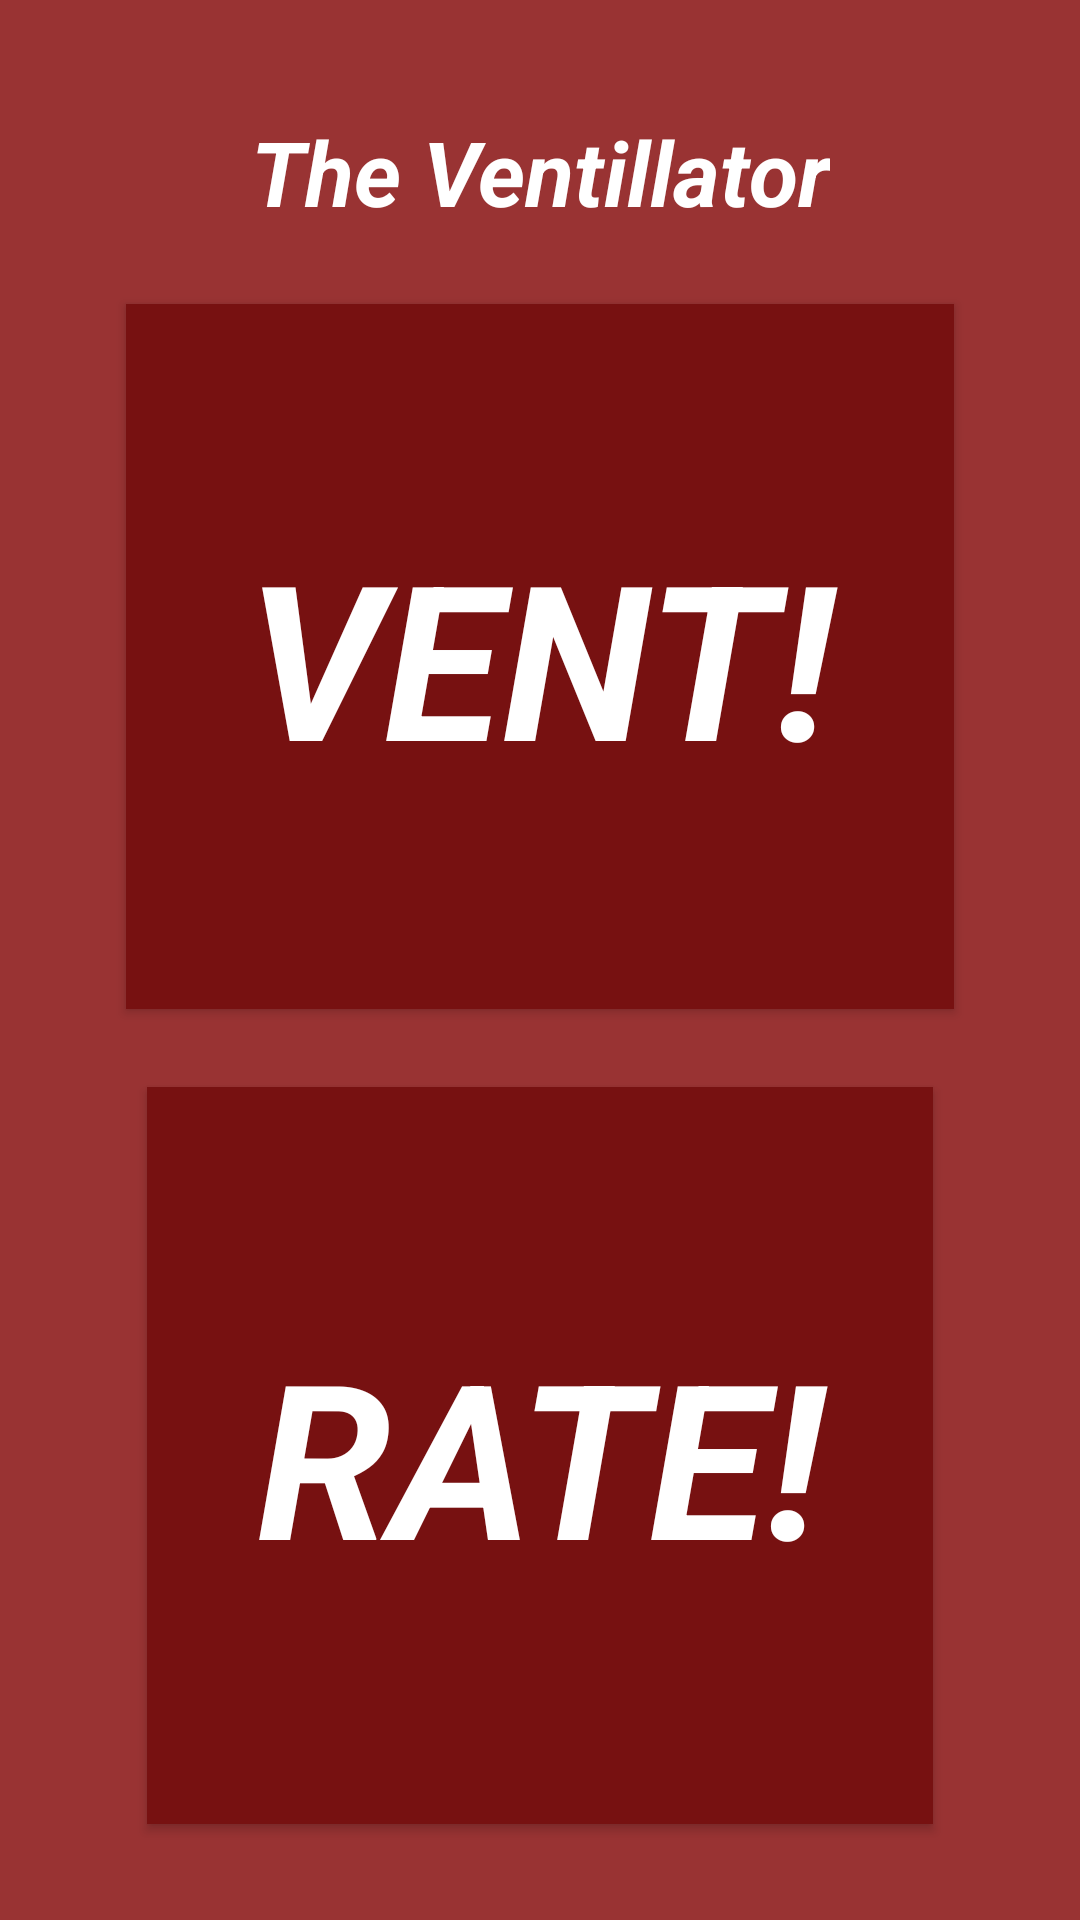

Here is an Android app screen rendered from its layout file. Give the layout XML and the strings, colors and styles it references.
<!-- AndroidManifest.xml: application theme AppTheme -->
<!-- res/layout/activity_home_screen.xml -->
<?xml version="1.0" encoding="utf-8"?>
<android.support.constraint.ConstraintLayout xmlns:android="http://schemas.android.com/apk/res/android"
    xmlns:app="http://schemas.android.com/apk/res-auto"
    xmlns:tools="http://schemas.android.com/tools"
    android:layout_width="match_parent"
    android:layout_height="match_parent"
    tools:context="b.example.HomeScreen"
    tools:layout_editor_absoluteY="25dp"
    tools:layout_editor_absoluteX="0dp">

    <TextView
        android:id="@+id/textView"
        android:layout_width="wrap_content"
        android:layout_height="wrap_content"

        android:fontFamily="sans-serif"
        android:text="@string/title"

        android:textColor="@color/foreground"
        android:textSize="30sp"
        android:textStyle="bold|italic"
        tools:layout_constraintTop_creator="1"
        tools:layout_constraintRight_creator="1"
        app:layout_constraintRight_toRightOf="parent"
        android:layout_marginTop="37dp"
        tools:layout_constraintLeft_creator="1"
        app:layout_constraintLeft_toLeftOf="parent"
        app:layout_constraintTop_toTopOf="parent" />

    <Button
        android:id="@+id/button3"
        android:layout_width="0dp"
        android:layout_height="235dp"

        android:layout_marginStart="42dp"
        android:background="@color/buttonColor"
        android:fontFamily="sans-serif"
        android:onClick="toTabActivity"
        android:text="@string/ventButtonText"
        android:textColor="@color/foreground"
        android:textSize="72sp"
        android:textStyle="bold|italic"
        tools:layout_constraintTop_creator="1"
        tools:layout_constraintRight_creator="1"
        android:layout_marginEnd="42dp"
        app:layout_constraintRight_toRightOf="parent"
        android:layout_marginTop="24dp"
        app:layout_constraintTop_toBottomOf="@+id/textView"
        tools:layout_constraintLeft_creator="1"
        app:layout_constraintLeft_toLeftOf="parent" />

    <Button
        android:id="@+id/homeRate"
        android:layout_width="0dp"
        android:layout_height="0dp"

        android:layout_marginStart="49dp"
        android:background="@color/buttonColor"
        android:fontFamily="sans-serif"
        android:onClick="toTabActivity"
        android:text="Rate!"
        android:textColor="@color/foreground"
        android:textSize="72sp"
        android:textStyle="bold|italic"
        tools:layout_constraintTop_creator="1"
        tools:layout_constraintRight_creator="1"
        tools:layout_constraintBottom_creator="1"
        app:layout_constraintBottom_toBottomOf="parent"
        android:layout_marginEnd="49dp"
        app:layout_constraintRight_toRightOf="parent"
        android:layout_marginTop="26dp"
        app:layout_constraintTop_toBottomOf="@+id/button3"
        tools:layout_constraintLeft_creator="1"
        android:layout_marginBottom="32dp"
        app:layout_constraintLeft_toLeftOf="parent" />

</android.support.constraint.ConstraintLayout>
<!-- resources referenced by this layout -->
<resources>
  <color name="buttonColor">#711</color>
  <color name="foreground">#FFF</color>
  <string name="title">The Ventillator</string>
  <string name="ventButtonText">Vent!</string>
  <style name="AppTheme" parent="Theme.AppCompat.Light.NoActionBar">
          <item name="android:colorBackground">@color/aggressiveBkg</item>
      </style>
  <color name="aggressiveBkg">#933</color>
</resources>
